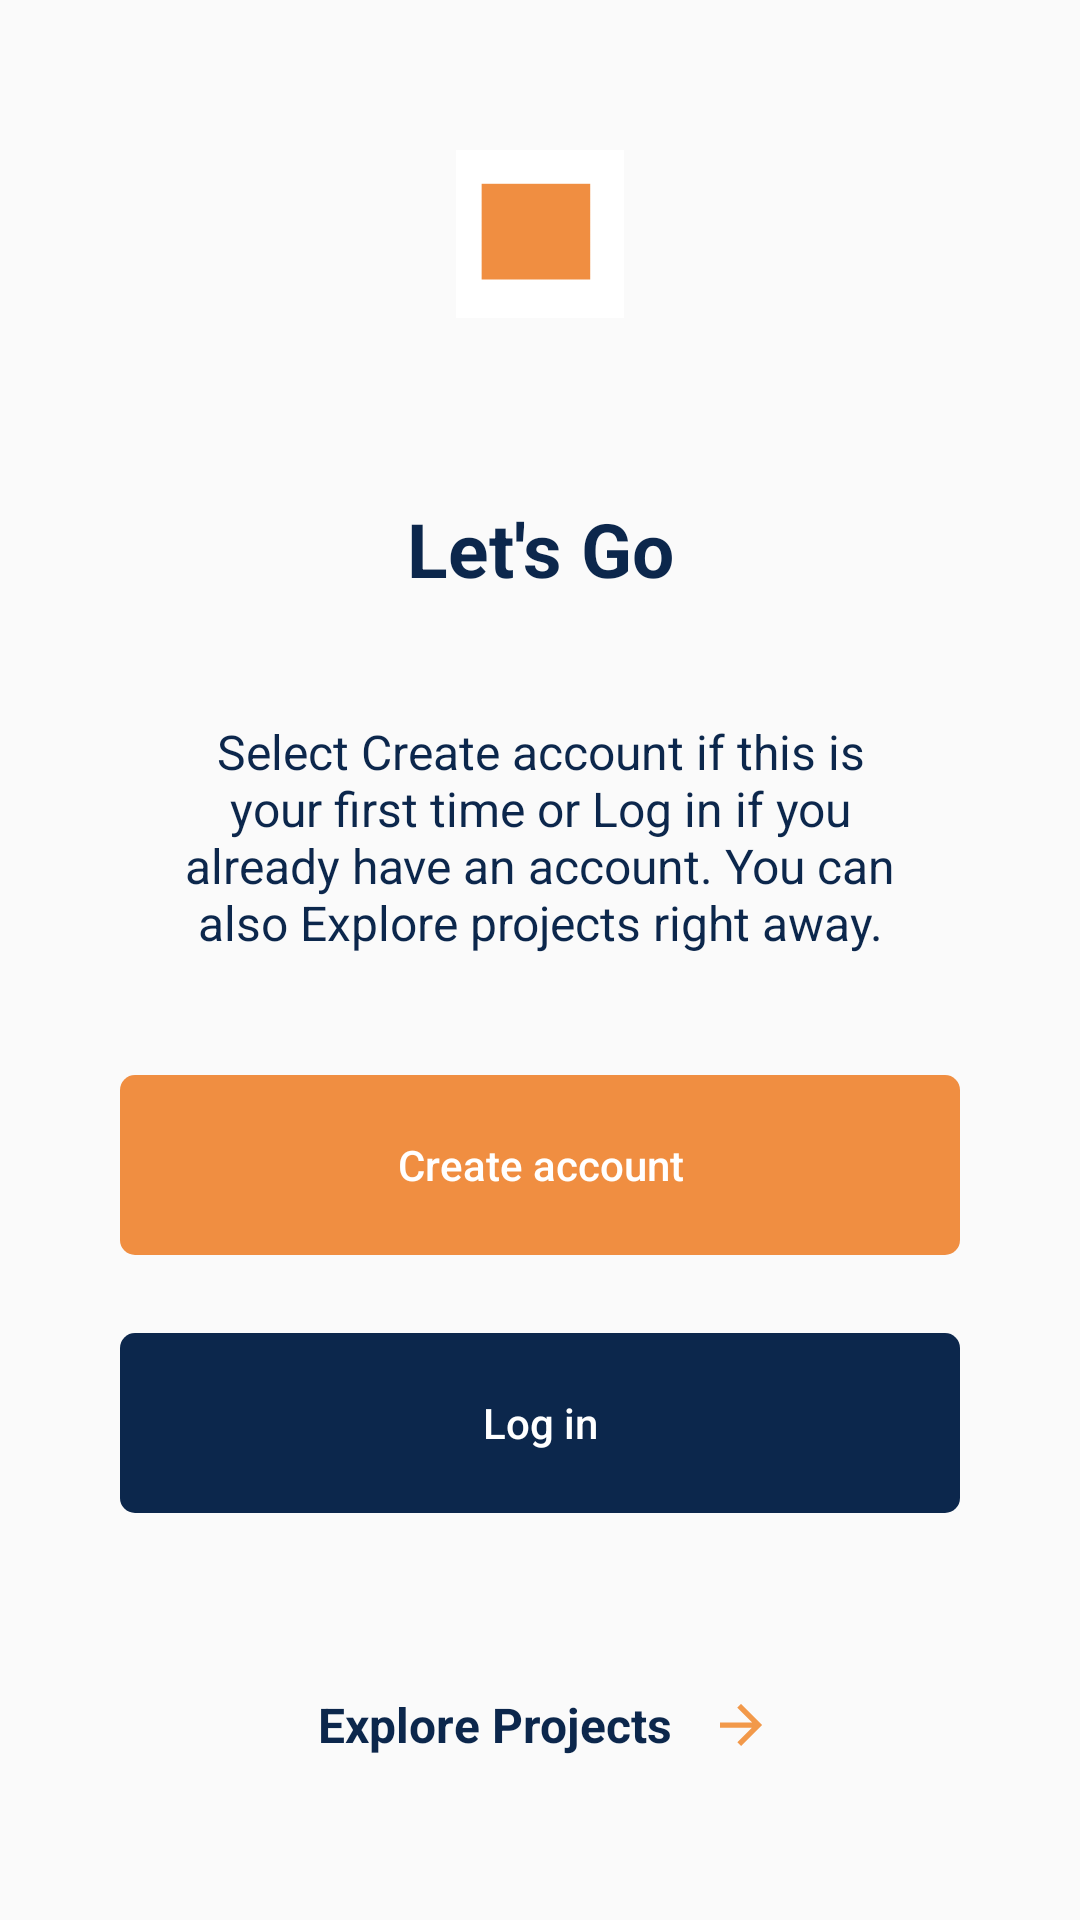

Here is an Android app screen rendered from its layout file. Give the layout XML and the strings, colors and styles it references.
<!-- AndroidManifest.xml: application theme AppTheme -->
<!-- res/layout/activity_create_or_login.xml -->
<?xml version="1.0" encoding="utf-8"?>
<RelativeLayout xmlns:android="http://schemas.android.com/apk/res/android"
    xmlns:tools="http://schemas.android.com/tools"
    android:layout_width="match_parent"
    android:layout_height="match_parent"
    android:paddingTop="50dp"
    tools:context=".activities.login.CreateOrLoginActivity">

    <ImageView
        android:id="@+id/logo"
        android:layout_width="match_parent"
        android:layout_height="56dp"
        android:layout_marginBottom="60dp"
        android:src="@drawable/logo" />

    <TextView
        android:id="@+id/pageTitle"
        android:layout_below="@+id/logo"
        android:layout_width="match_parent"
        android:layout_height="wrap_content"
        android:gravity="center"
        android:text="Let's Go"
        android:textColor="@color/colorTitle"
        android:textSize="25dp"
        android:textStyle="bold" />

    <TextView
        android:id="@+id/pageDescription"
        android:layout_width="match_parent"
        android:layout_height="wrap_content"
        android:layout_below="@+id/pageTitle"
        android:layout_marginLeft="60dp"
        android:layout_marginTop="40dp"
        android:layout_marginRight="60dp"
        android:gravity="center"
        android:text="Select Create account if this is your first time or Log in if you already have an account. You can also Explore projects right away."
        android:textColor="@color/colorTitle"
        android:textSize="16dp" />

    <LinearLayout
        android:layout_width="match_parent"
        android:layout_height="match_parent"
        android:orientation="vertical"
        android:padding="40dp"
        android:layout_below="@+id/pageDescription"
        android:layout_above="@+id/layExploreProjects">

        <Button
            android:id="@+id/createAccountButton"
            style="?android:attr/borderlessButtonStyle"
            android:layout_width="match_parent"
            android:layout_height="60dp"
            android:background="@drawable/form_submit_button"
            android:text="Create account"
            android:textAllCaps="false"
            android:textColor="@color/pureWhite" />

        <Button
            android:id="@+id/loginButton"
            style="?android:attr/borderlessButtonStyle"
            android:layout_width="match_parent"
            android:layout_height="60dp"
            android:layout_marginTop="26dp"
            android:background="@drawable/form_submit_button_dark_blue"
            android:text="Log in"
            android:textAllCaps="false"
            android:textColor="@color/pureWhite" />

    </LinearLayout>

    <LinearLayout
        android:id="@+id/layExploreProjects"
        android:layout_width="wrap_content"
        android:layout_height="50dp"
        android:layout_marginBottom="40dp"
        android:orientation="horizontal"
        android:layout_centerHorizontal="true"
        android:layout_alignParentBottom="true">

        <TextView
            android:layout_width="wrap_content"
            android:layout_height="match_parent"
            android:layout_marginEnd="16dp"
            android:gravity="center_vertical"
            android:textStyle="bold"
            android:text="Explore Projects"
            android:textColor="@color/colorTitle"
            android:textSize="16dp" />

        <ImageView
            android:layout_width="wrap_content"
            android:layout_height="match_parent"
            android:src="@drawable/vector_drawable_arrow_right"/>

    </LinearLayout>

</RelativeLayout>
<!-- resources referenced by this layout -->
<resources>
  <color name="colorTitle">#0C274C</color>
  <color name="pureWhite">#FFFFFF</color>
  <!-- drawable form_submit_button (drawable-xxxhdpi) -->
  <?xml version="1.0" encoding="utf-8"?>
  <shape xmlns:android="http://schemas.android.com/apk/res/android" android:shape="rectangle">
  
      <solid android:color="@color/colorAccent" />
  
      <corners android:radius="5dp" />
  
  </shape>
  <!-- drawable form_submit_button_dark_blue (drawable-xxxhdpi) -->
  <?xml version="1.0" encoding="utf-8"?>
  <shape xmlns:android="http://schemas.android.com/apk/res/android" android:shape="rectangle">
  
      <solid android:color="@color/colorTitle" />
  
      <corners android:radius="5dp" />
  
  </shape>
  <!-- drawable logo: png bitmap (drawable, 778 bytes) -->
  <!-- drawable vector_drawable_arrow_right (drawable) -->
  <?xml version="1.0" encoding="utf-8"?>
  <vector xmlns:android="http://schemas.android.com/apk/res/android" android:viewportWidth="14"
          android:viewportHeight="14" android:width="14dp" android:height="14dp">
      <path android:fillColor="#F2994A"
              android:pathData="M7 0L5.76625 1.23375L10.6488 6.125H0V7.875H10.6488L5.76625 12.7663L7 14L14 7L7 0Z" />
  </vector>
  <style name="AppTheme" parent="Theme.AppCompat.Light.NoActionBar">
          
          <item name="colorPrimary">@color/colorPrimary</item>
          <item name="colorPrimaryDark">@color/colorPrimaryDark</item>
          <item name="colorAccent">@color/colorAccent</item>
          <item name="android:windowAnimationStyle">@style/windowAnimationSela</item>
      </style>
  <color name="colorAccent">#F08E41</color>
  <color name="colorPrimary">#FFFFFF</color>
  <color name="colorPrimaryDark">#FFFFFF</color>
  <style name="windowAnimationSela" parent="@android:style/Animation.Activity">
          <item name="android:activityOpenEnterAnimation">@anim/slide_in_right</item>
          <item name="android:activityOpenExitAnimation">@anim/slide_out_left</item>
          <item name="android:activityCloseEnterAnimation">@anim/slide_in_left</item>
          <item name="android:activityCloseExitAnimation">@anim/slide_out_right</item>
      </style>
</resources>
